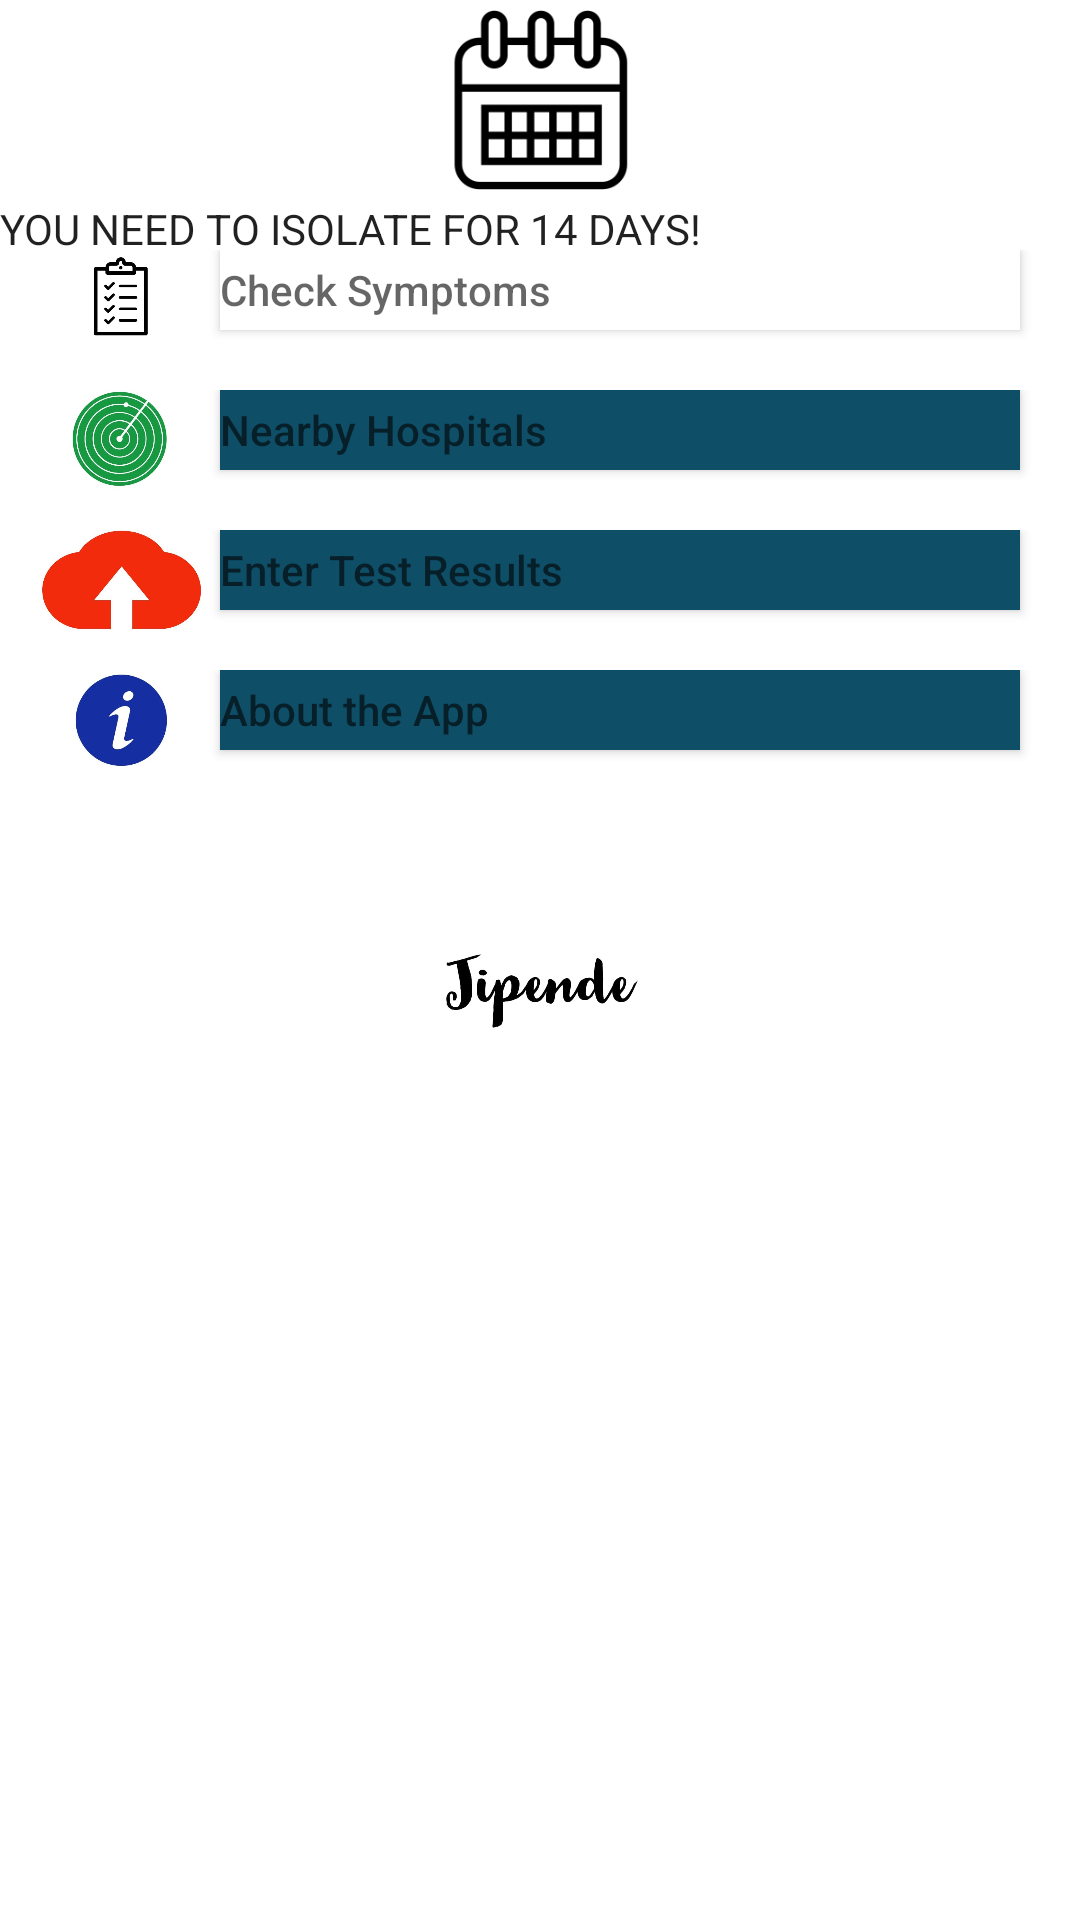

Here is an Android app screen rendered from its layout file. Give the layout XML and the strings, colors and styles it references.
<!-- AndroidManifest.xml: application theme Theme.JipendeApp -->
<!-- res/layout/activity_positive.xml -->
<?xml version="1.0" encoding="utf-8"?>

<RelativeLayout
    xmlns:android="http://schemas.android.com/apk/res/android"
    xmlns:app="http://schemas.android.com/apk/res-auto"
    xmlns:tools="http://schemas.android.com/tools"
    android:layout_width="match_parent"
    android:layout_height="match_parent"
    tools:context=".PositiveActivity">

    <ImageView
        android:layout_width="500px"
        android:layout_height="200px"
        android:id="@+id/jipende2"
        android:src="@drawable/calendar"
        android:layout_centerHorizontal="true"
        android:padding="10px"/>
    <TextView
        android:layout_width="match_parent"
        android:layout_height="wrap_content"
        android:layout_below="@+id/jipende2"
        android:text="YOU NEED TO ISOLATE FOR 14 DAYS!"
        android:layout_centerInParent="true"
        android:textAppearance="@style/TextAppearance.AppCompat"
        android:layout_marginBottom="20dp"/>

    <LinearLayout
        android:layout_width="match_parent"
        android:layout_height="wrap_content"
        android:orientation="horizontal"
        android:id="@+id/Linear1"
        android:layout_below="@+id/jipende2"
        android:padding="20px"
        android:layout_marginTop="10dp"
        >
        <ImageView
            android:layout_width="200px"
            android:layout_height="100px"
            android:id="@+id/calendar"
            android:src="@drawable/cal"/>
        <Button
            android:layout_width="800px"
            android:layout_height="80px"
            android:background="@color/light_blue"
            android:hint="Check Symptoms"
            android:backgroundTint="@color/white"
            android:textAlignment="viewStart"
            android:clickable="true"
            android:onClick="SYMPTOMS"
            android:id="@+id/button_symptoms"
            />

    </LinearLayout>
    <LinearLayout
        android:layout_width="match_parent"
        android:layout_height="wrap_content"
        android:orientation="horizontal"
        android:id="@+id/Linear2"
        android:layout_below="@+id/Linear1"
        android:padding="20px"
        >
        <ImageView
            android:layout_width="200px"
            android:layout_height="100px"
            android:id="@+id/hospital"
            android:src="@drawable/hospital"/>
        <Button
            android:layout_width="800px"
            android:layout_height="80px"
            android:background="@color/light_blue"
            android:hint="Nearby Hospitals"
            android:textColor="@color/white"
            android:textAlignment="viewStart"
            android:clickable="true"
            android:onClick="HOSPITALS"
            android:id="@+id/button_hospital"
            />

    </LinearLayout>
    <LinearLayout
        android:layout_width="match_parent"
        android:layout_height="wrap_content"
        android:orientation="horizontal"
        android:id="@+id/Linear3"
        android:layout_below="@+id/Linear2"
        android:padding="20px"
        >
        <ImageView
            android:layout_width="200px"
            android:layout_height="100px"
            android:id="@+id/results"
            android:src="@drawable/results"/>
        <Button
            android:layout_width="800px"
            android:layout_height="80px"
            android:background="@color/light_blue"
            android:hint="Enter Test Results"
            android:textColor="@color/white"
            android:clickable="true"
            android:onClick="RESULTS"
            android:textAlignment="viewStart"
            android:id="@+id/button_results"
            />

    </LinearLayout>
    <LinearLayout
        android:layout_width="match_parent"
        android:layout_height="wrap_content"
        android:orientation="horizontal"
        android:id="@+id/Linear4"
        android:layout_below="@+id/Linear3"
        android:padding="20px"
        >
        <ImageView
            android:layout_width="200px"
            android:layout_height="100px"
            android:id="@+id/about"
            android:src="@drawable/about"/>
        <Button
            android:layout_width="800px"
            android:layout_height="80px"
            android:background="@color/light_blue"
            android:hint="About the App"
            android:textColor="@color/white"
            android:textAlignment="viewStart"
            android:clickable="true"
            android:onClick="ABOUT"
            android:id="@+id/button_about"
            />

    </LinearLayout>

    <ImageView
        android:layout_width="match_parent"
        android:layout_height="400px"
        android:id="@+id/logo3"
        android:layout_below="@+id/Linear4"
        android:src="@drawable/jipende"
        android:padding="15px"/>


</RelativeLayout>
<!-- resources referenced by this layout -->
<resources>
  <color name="light_blue">#0F4E67</color>
  <color name="white">#FFFFFFFF</color>
  <!-- drawable about: png bitmap (drawable, 33036 bytes) -->
  <!-- drawable cal: png bitmap (drawable, 37389 bytes) -->
  <!-- drawable calendar: png bitmap (drawable, 3972 bytes) -->
  <!-- drawable hospital: png bitmap (drawable, 58744 bytes) -->
  <!-- drawable jipende: png bitmap (drawable, 55704 bytes) -->
  <!-- drawable results: png bitmap (drawable, 41042 bytes) -->
  <style name="Theme.JipendeApp" parent="Theme.MaterialComponents.DayNight.DarkActionBar">
          
          <item name="colorPrimary">@color/light_blue</item>
          <item name="colorPrimaryVariant">@color/light_blue</item>
          <item name="colorOnPrimary">@color/white</item>
          
          <item name="colorSecondary">@color/teal_700</item>
          <item name="colorSecondaryVariant">@color/teal_700</item>
          <item name="colorOnSecondary">@color/black</item>
          
          <item name="android:statusBarColor" tools:targetApi="l">?attr/colorPrimaryVariant</item>
          
      </style>
  <color name="teal_700">#FF018786</color>
  <color name="black">#FF000000</color>
</resources>
